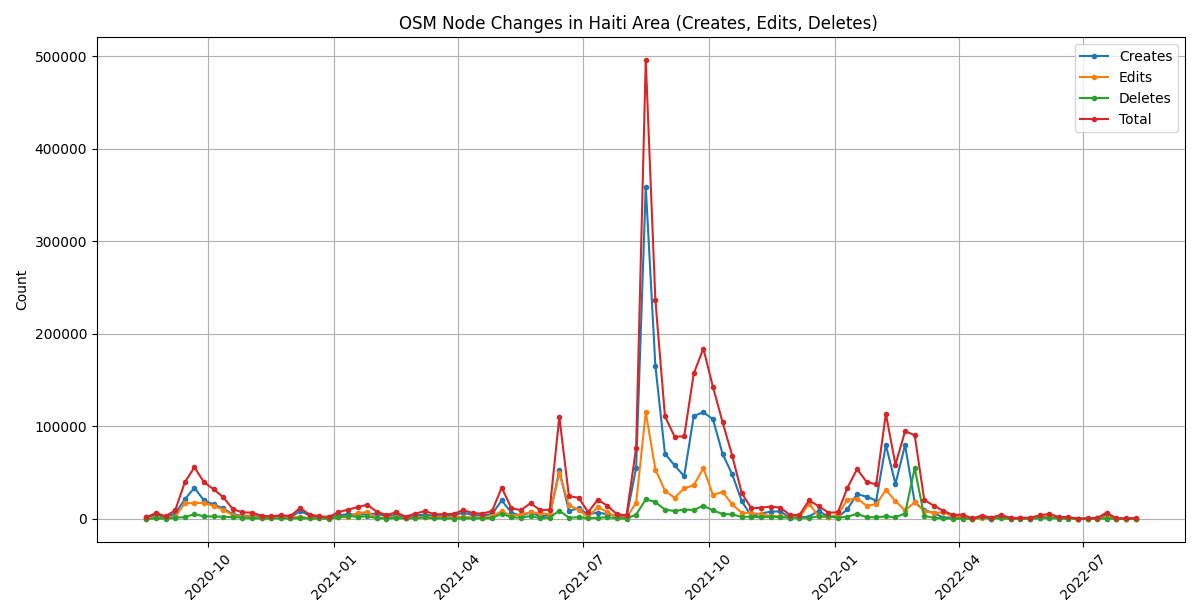

The data file committed next to this chart (first rows):
start_date, creates, edits, deletes, total
2020-08-10, 3332, 261, 156, 3749
2020-08-17, 1480, 175, 37, 1692
2020-08-24, 4315, 1448, 352, 6115
2020-08-31, 1825, 750, 206, 2781
2020-09-07, 5644, 2177, 1284, 9105
2020-09-14, 20947, 16697, 1759, 39403
2020-09-21, 33482, 17057, 5101, 55640
2020-09-28, 19866, 17154, 2631, 39651
2020-10-05, 15499, 13835, 2529, 31863
2020-10-12, 11196, 10038, 2153, 23387
2020-10-19, 4958, 3644, 1875, 10477
2020-10-26, 3138, 2450, 1283, 6871
2020-11-02, 3268, 2658, 762, 6688
2020-11-09, 2085, 681, 431, 3197
2020-11-16, 1484, 716, 498, 2698
2020-11-23, 2007, 1218, 587, 3812
2020-11-30, 1334, 1201, 463, 2998
2020-12-07, 8509, 2273, 841, 11623
2020-12-14, 3503, 627, 369, 4499
2020-12-21, 1593, 793, 410, 2796
2020-12-28, 1501, 366, 90, 1957
2021-01-04, 3649, 2030, 1503, 7182
2021-01-11, 4977, 1459, 3473, 9909
2021-01-18, 4417, 6364, 1899, 12680
2021-01-25, 5248, 7075, 2871, 15194
2021-02-01, 5533, 1309, 757, 7599
2021-02-08, 2722, 1041, 315, 4078
2021-02-15, 4044, 1779, 1102, 6925
2021-02-22, 1367, 579, 329, 2275
2021-03-01, 3650, 1371, 639, 5660
2021-03-08, 4508, 2252, 1474, 8234
2021-03-15, 2994, 1501, 440, 4935
2021-03-22, 2564, 1841, 478, 4883
2021-03-29, 3603, 1497, 251, 5351
2021-04-05, 6751, 2185, 471, 9407
2021-04-12, 4013, 1517, 565, 6095
2021-04-19, 3546, 1373, 765, 5684
2021-04-26, 5279, 2517, 616, 8412
2021-05-03, 19828, 8276, 5695, 33799
2021-05-10, 6804, 3140, 1583, 11527
2021-05-17, 3093, 4913, 1260, 9266
2021-05-24, 6996, 6945, 2978, 16919
2021-05-31, 2715, 5988, 591, 9294
2021-06-07, 3861, 4758, 1301, 9920
2021-06-14, 52239, 49208, 8903, 110350
2021-06-21, 8595, 14588, 1242, 24425
2021-06-28, 11287, 9861, 1669, 22817
2021-07-05, 4805, 1679, 745, 7229
2021-07-12, 6761, 12671, 1059, 20491
2021-07-19, 4975, 7478, 1787, 14240
2021-07-26, 3247, 1136, 465, 4848
2021-08-02, 1980, 1561, 316, 3857
2021-08-09, 55098, 17295, 4542, 76935
2021-08-16, 359096, 115432, 21115, 495643
2021-08-23, 165359, 53247, 18091, 236697
2021-08-30, 70430, 30389, 9961, 110780
2021-09-06, 57726, 22700, 8402, 88828
2021-09-13, 46143, 32883, 9978, 89004
2021-09-20, 111106, 36430, 9580, 157116
2021-09-27, 115200, 54677, 14089, 183966
... 46 more rows
